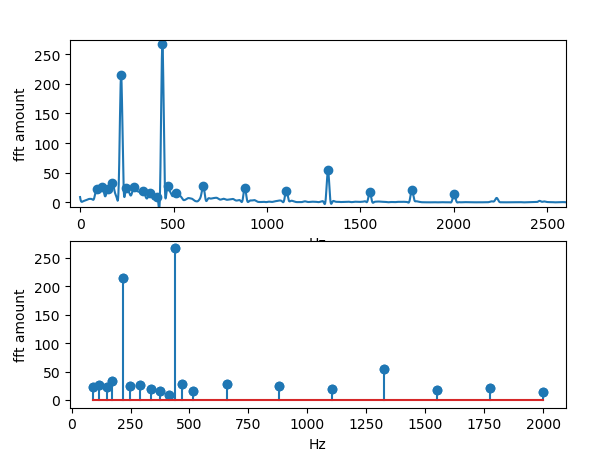

The table this chart was drawn from, first rows:
, 0, 1, 2, 3, 4, 5, 6, 7, 8, 9, 10, 11, 12, 13, 14, 15, 16, 17, 18, 19
0, 440.6, 219.6, 1326, 171.9, 658.7, 468.3, 289.5, 118.1, 881.3, 248.1, 150.2, 88.94, 1775, 337.2, 1104, 1550, 515.8, 373.9, 2001, 412.7
1, 267.2, 214.2, 54.33, 33.57, 27.83, 27.38, 26.08, 25.48, 25.09, 24.09, 22.87, 22.33, 20.91, 20.09, 19.93, 18.06, 16.3, 16.05, 13.54, 8.786
